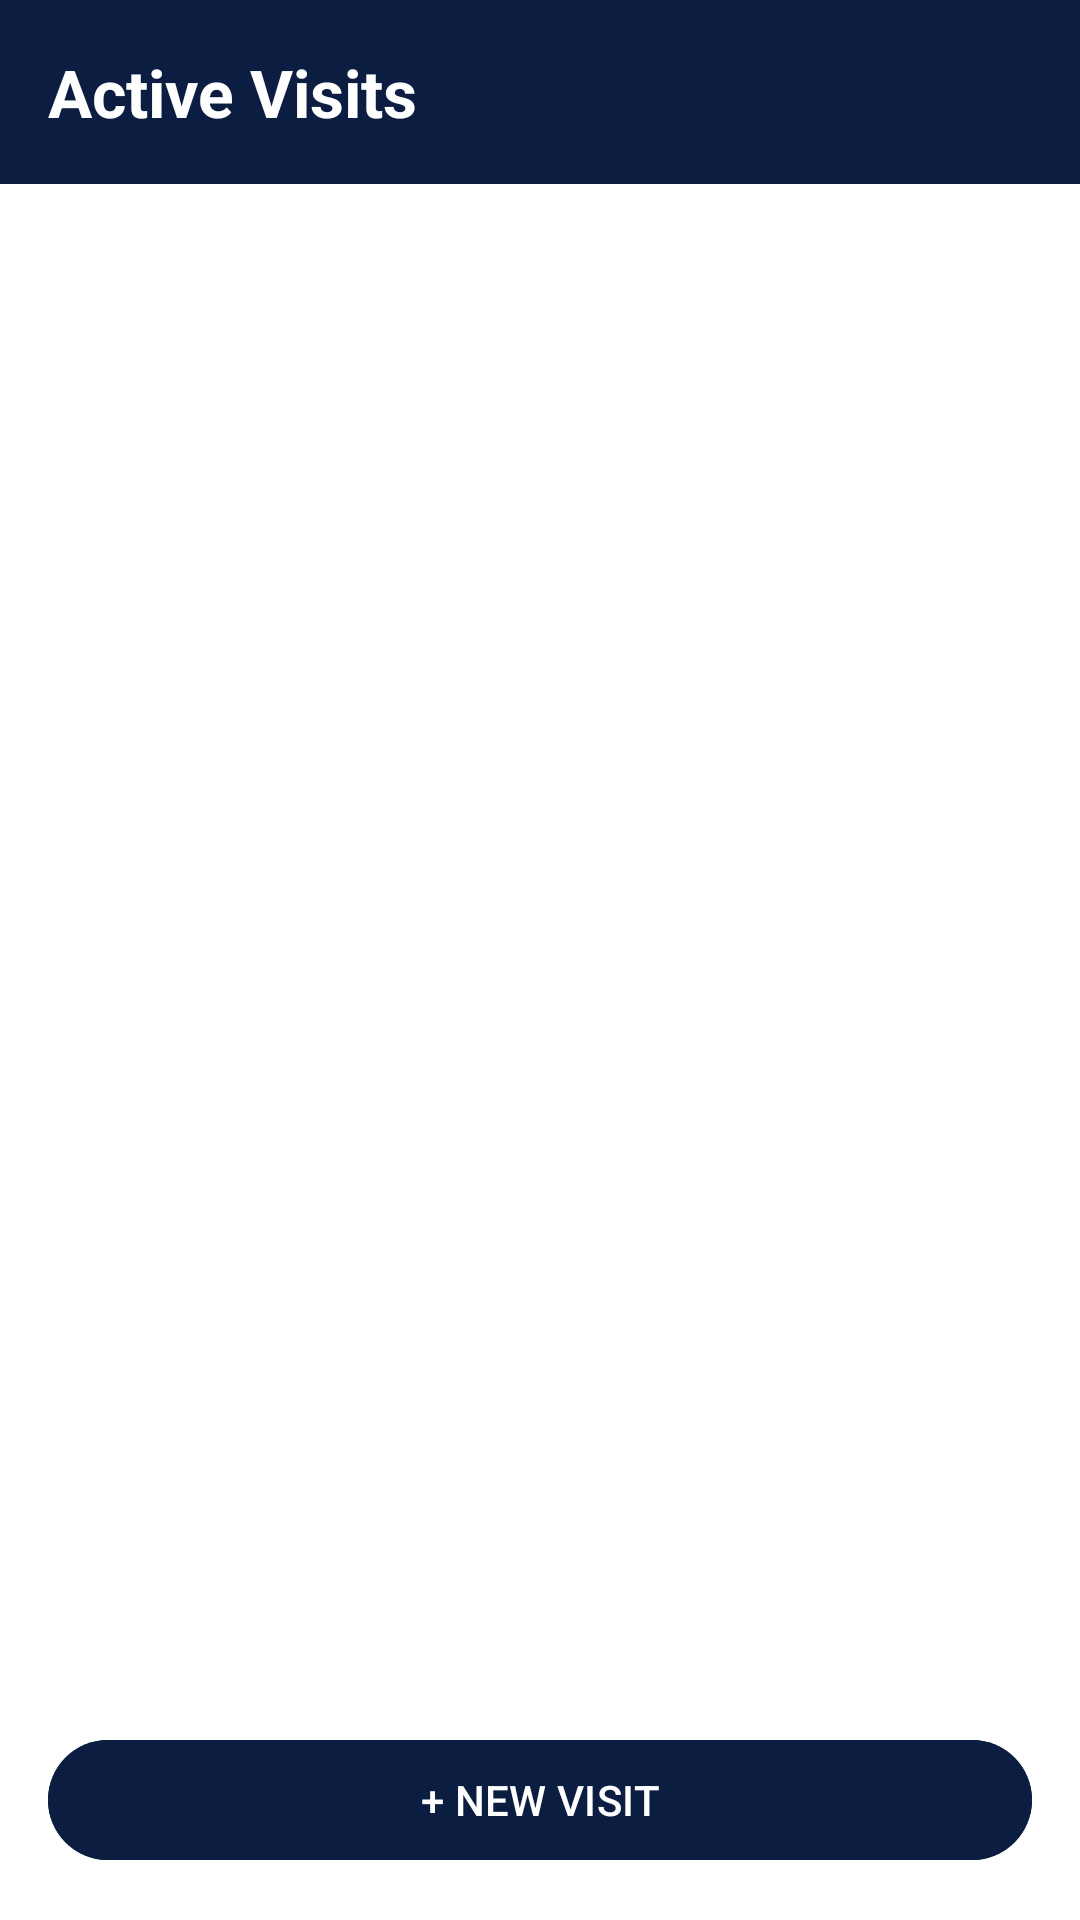

Reconstruct the res/layout file that produces this screen, plus the resources it refers to.
<!-- AndroidManifest.xml: application theme Theme.DormLog -->
<!-- res/layout/activity_active_visits.xml -->
<?xml version="1.0" encoding="utf-8"?>
<LinearLayout xmlns:android="http://schemas.android.com/apk/res/android"
    android:layout_width="match_parent"
    android:layout_height="match_parent"
    android:background="#FFFFFF"
    android:orientation="vertical">

    <TextView
        android:layout_width="match_parent"
        android:layout_height="wrap_content"
        android:text="Active Visits"
        android:textSize="22sp"
        android:textStyle="bold"
        android:padding="16dp"
        android:background="#0B1D40"
        android:textColor="#FFFFFF"/>

    <TextView
        android:id="@+id/tvEmpty"
        android:layout_width="match_parent"
        android:layout_height="wrap_content"
        android:text="No active visitors inside."
        android:gravity="center"
        android:padding="32dp"
        android:visibility="gone"/>

    <androidx.recyclerview.widget.RecyclerView
        android:id="@+id/rvVisits"
        android:layout_width="match_parent"
        android:layout_height="0dp"
        android:layout_weight="1"
        android:padding="8dp"
        android:clipToPadding="false"/>

    <com.google.android.material.button.MaterialButton
        android:id="@+id/btnNewVisit"
        android:layout_width="match_parent"
        android:layout_height="wrap_content"
        android:layout_margin="16dp"
        android:backgroundTint="#0B1D40"
        android:text="+ NEW VISIT"/>
</LinearLayout>
<!-- resources referenced by this layout -->
<resources>
  <style name="Theme.DormLog" parent="Base.Theme.DormLog" />
  <style name="Base.Theme.DormLog" parent="Theme.Material3.DayNight.NoActionBar">
          
          
      </style>
</resources>
